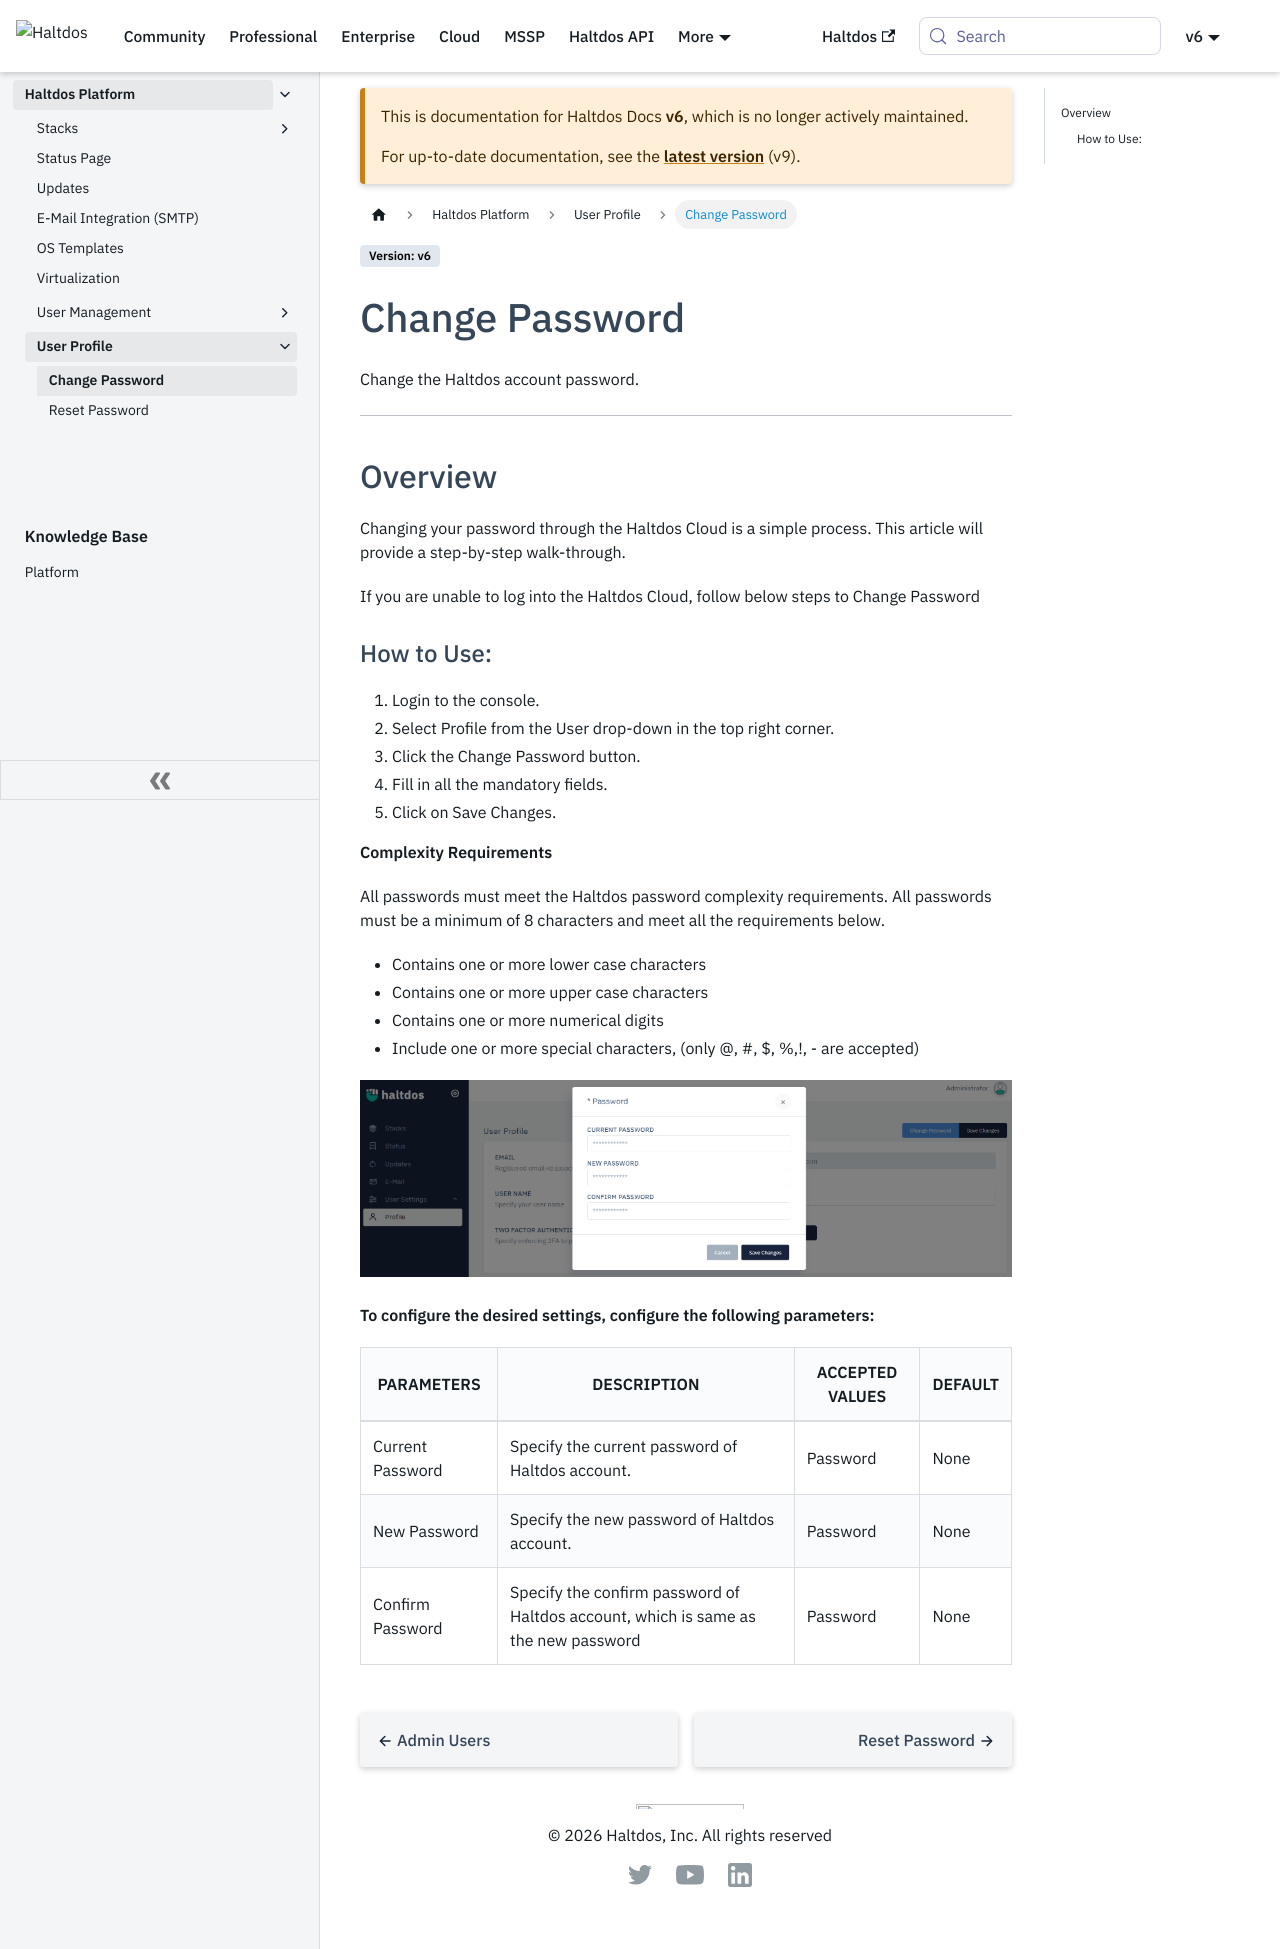

repository: halt-dos/hd-wiki-public · page: v6/enterprise/platform/user_profile/change_password/index.html · generator: docusaurus

---
sidebar_position: 1
---

# Change Password

Change the Haltdos account password.

---

## Overview

Changing your password through the Haltdos Cloud is a simple process. This article will provide a step-by-step walk-through.

If you are unable to log into the Haltdos Cloud, follow below steps to Change Password

### How to Use:

1. Login to the console.
2. Select Profile from the User drop-down in the top right corner.
3. Click the Change Password button.
4. Fill in all the mandatory fields.
5. Click on Save Changes.

**Complexity Requirements**

All passwords must meet the Haltdos password complexity requirements. All passwords must be a minimum of 8 characters and meet all the requirements below.

- Contains one or more lower case characters
- Contains one or more upper case characters
- Contains one or more numerical digits
- Include one or more special characters, (only @, #, $, %,!, - are accepted)

![changepassword](/img/platform/v6/docs/change_password1.png)

**To configure the desired settings, configure the following parameters:**

| PARAMETERS       | DESCRIPTION                                                                        | ACCEPTED VALUES | DEFAULT |
|------------------|------------------------------------------------------------------------------------|-----------------|---------|
| Current Password | Specify the current password of Haltdos account.                                   | Password        | None    |
| New Password     | Specify the new password of Haltdos account.                                       | Password        | None    |
| Confirm Password | Specify the confirm password of Haltdos account, which is same as the new password | Password        | None    |
